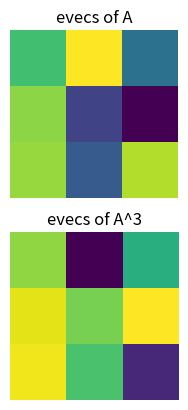
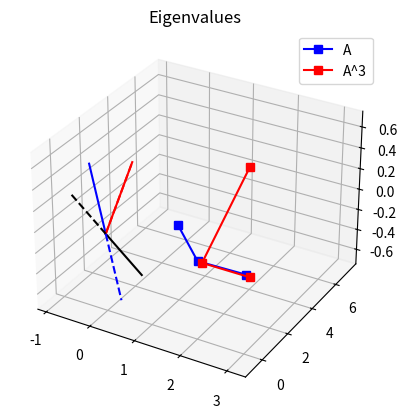

Generate these figures, in order, with matplotlib:
# -*- coding: utf-8 -*-
# Auto-generated from 'LA_eig_powersDiagonalization.ipynb' on 2025-08-08T15:22:58
# Source: code cells extracted; markdown preserved as comments.

# %% [markdown]
# #     COURSE: Linear algebra: theory and implementation
# ##    SECTION: Eigendecomposition
# ###     VIDEO: Matrix powers via diagonalization
# 
# [redacted]
# [redacted]

# In [1]
import numpy as np
import matplotlib.pyplot as plt

# In [2]
## matrix powers

A = np.random.rand(2,2)

# compute matrix power directly
print( np.linalg.matrix_power(A,3) ) # A@A@A
print(' ')

# and via eigendecomposition
D,V = np.linalg.eig(A)
D = np.diag(D)

# reproduce via diagonalization
print(V @ np.linalg.matrix_power(D,3) @ np.linalg.inv(V) )

# In [3]
## eigenvalues of A and A^3

# create a symmetric matrix
A = np.random.rand(3,3)
A = A@A.T

D,V   = np.linalg.eig(A)
D3,V3 = np.linalg.eig( A@A@A )

print(V), print(' ')
print(V3)

plt.subplot(221)
plt.imshow(V)
plt.axis('off')
plt.title('evecs of A')

plt.subplot(223)
plt.imshow(V3)
plt.axis('off')
plt.title('evecs of A^3')

plt.show()

# In [4]
## plot the eigenvectors and eigenvalues

fig = plt.figure()
ax = fig.add_subplot(projection='3d')

# plot eigenvectors of A
ax.plot([0,V[0,0]],[0,V[1,0]],[0,V[2,0]],'r')
ax.plot([0,V[0,1]],[0,V[1,1]],[0,V[2,1]],'k')
ax.plot([0,V[0,2]],[0,V[1,2]],[0,V[2,2]],'b')

# plot eigenvectors of A^3
ax.plot([0,V3[0,0]],[0,V3[1,0]],[0,V3[2,0]],'r--')
ax.plot([0,V3[0,1]],[0,V3[1,1]],[0,V3[2,1]],'k--')
ax.plot([0,V3[0,2]],[0,V3[1,2]],[0,V3[2,2]],'b--')

plt.show()

## show the eigenvalues
plt.plot([1,2,3],D,'bs-',label='A')
plt.plot([1.1,2.1,3.1],D3,'rs-',label='A^3')
plt.title('Eigenvalues')
plt.legend()
plt.show()

# In [5]
print(D), print(' ')
print(D3), print(' ')
print(D**3)

# In [5]

